Image classification data set "data" (CarLoOSX/GesturePredictor on GitHub). Class labels (5): bottom, circle, left, right, top.

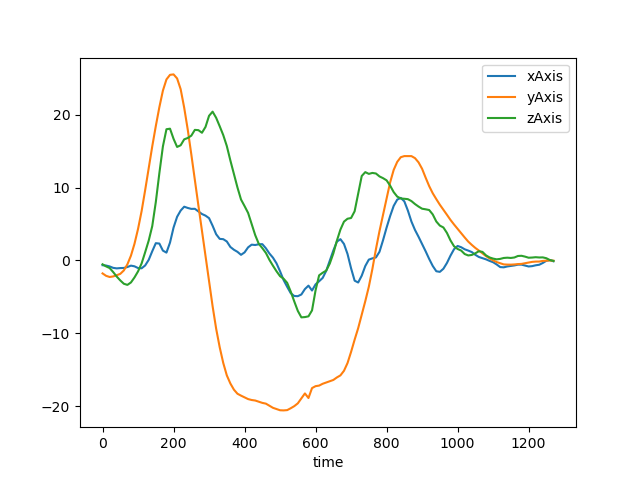
Label: top

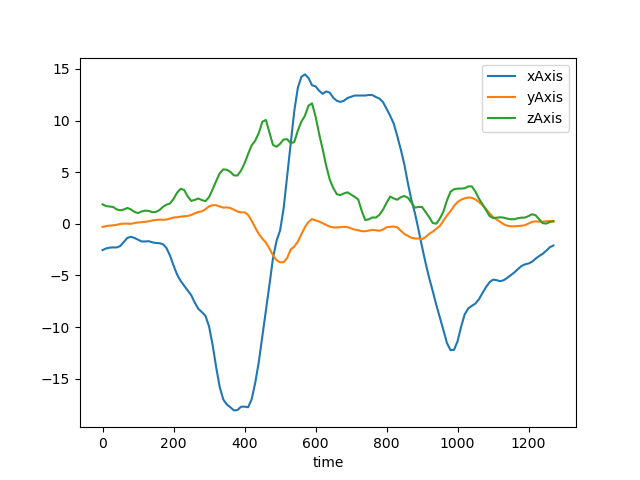
Label: left

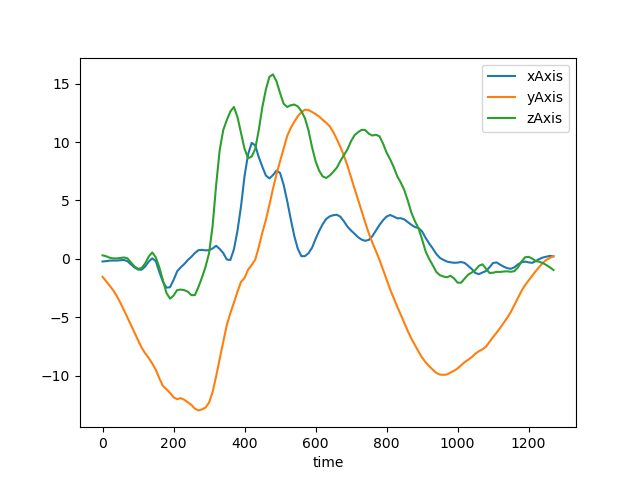
Label: bottom

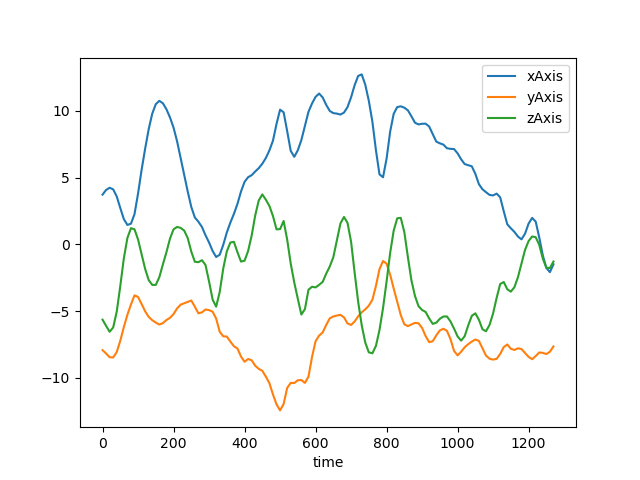
Label: circle

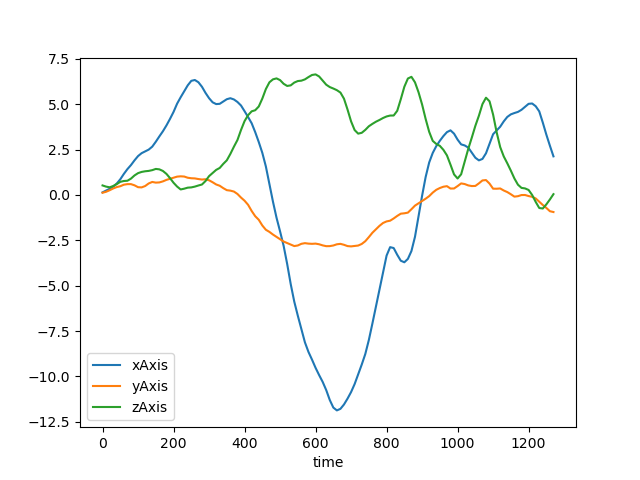
Label: right

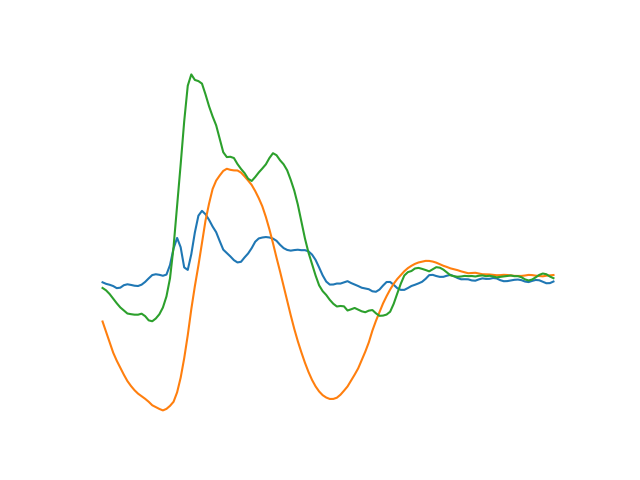
Label: bottom
